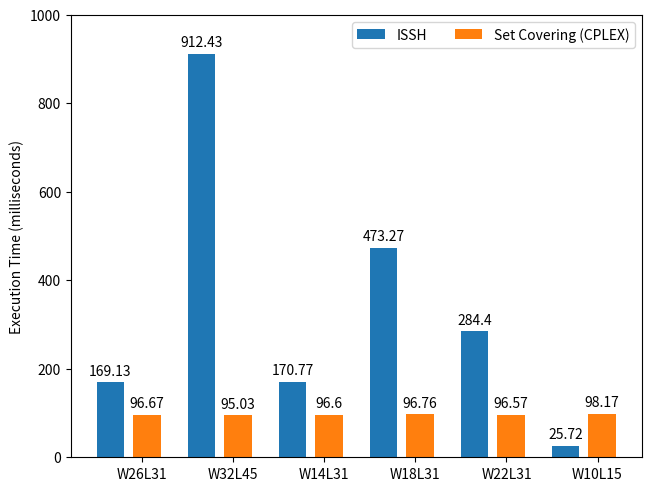

Generate this figure with matplotlib:
import matplotlib.pyplot as plt
import numpy as np

species = ("W26L31", "W32L45", "W14L31", "W18L31", "W22L31", "W10L15")

penguin_means = {
    'ISSH': (169.13, 912.43, 170.77, 473.27, 284.4, 25.72),
    'Set Covering (CPLEX)': (96.67, 95.03, 96.6, 96.76, 96.57, 98.17),

}

x = np.arange(len(species))  # the label locations
width = 0.3
padding = 0.1  # padding between groups of bars
multiplier = 0

fig, ax = plt.subplots(layout='constrained')

for attribute, measurement in penguin_means.items():
    offset = width * multiplier + padding * multiplier
    rects = ax.bar(x + offset, measurement, width, label=attribute)
    ax.bar_label(rects, padding=3)
    multiplier += 1

# Add some text for labels, title and custom x-axis tick labels, etc.
ax.set_ylabel('Execution Time (milliseconds)')
ax.set_xticks(x + width + padding / 2, species)
ax.legend(loc='upper right', ncols=2)
ax.set_ylim(0, 1000)

plt.show()
